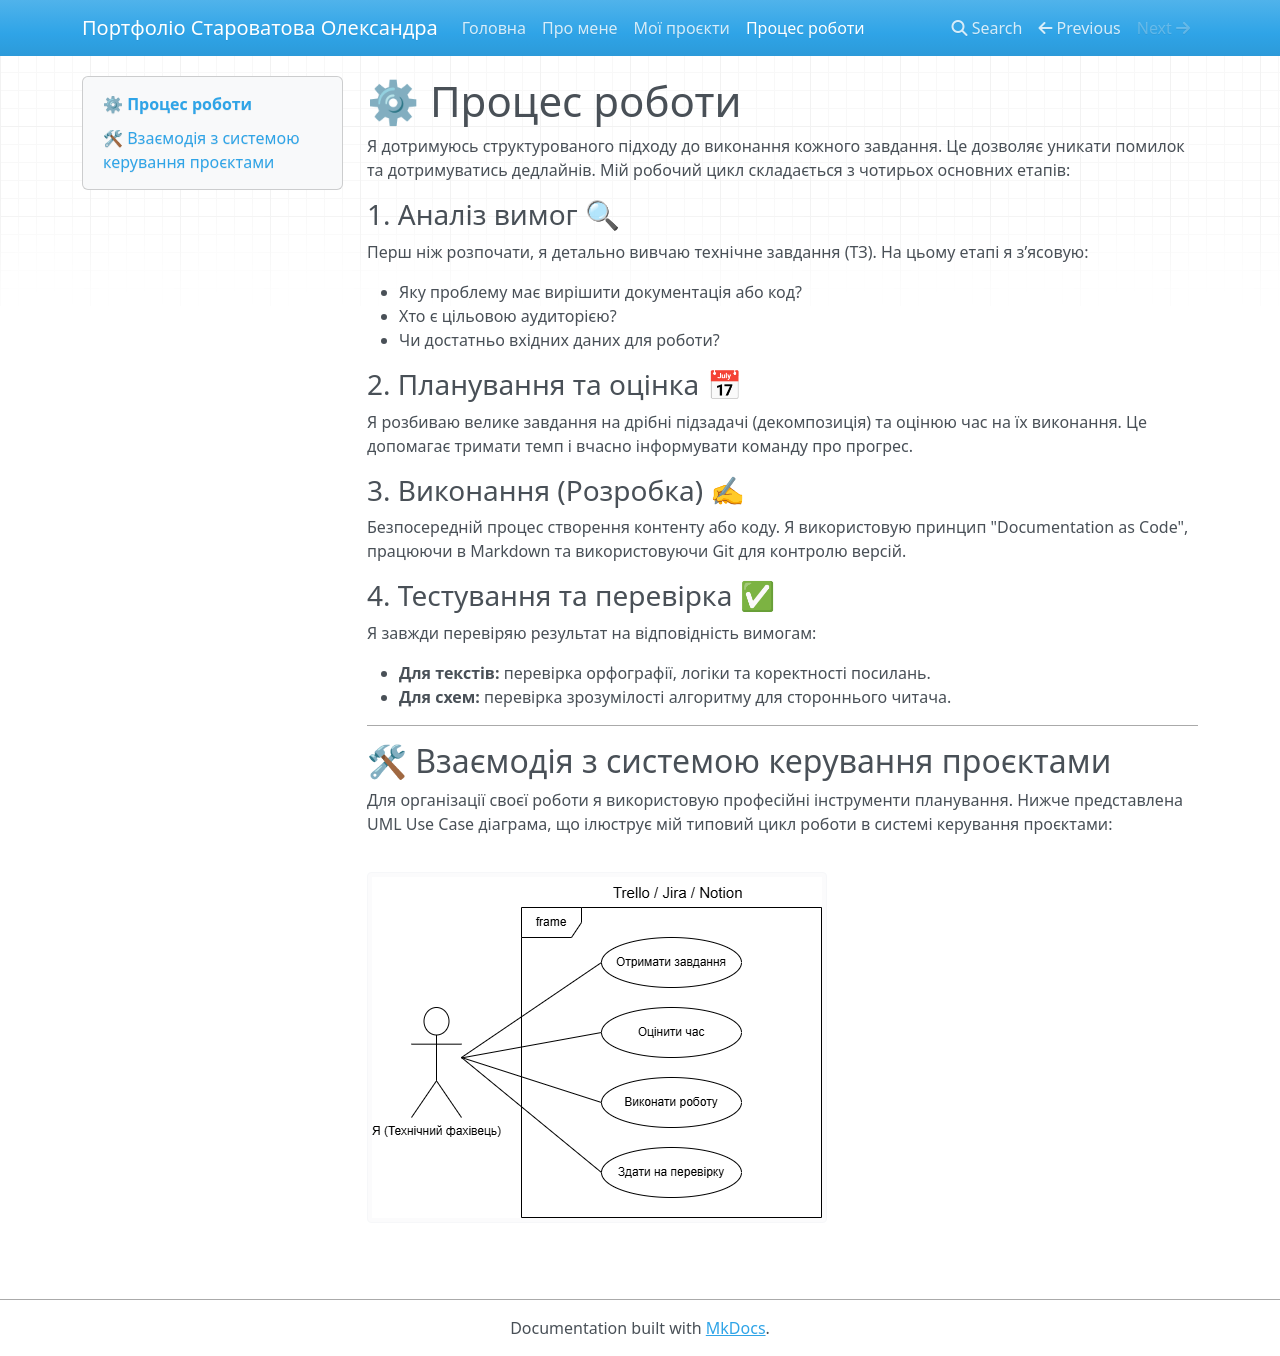

repository: byOlexandra/starovatova-portfolio · page: workflow/index.html · generator: mkdocs

# ⚙ Процес роботи

Я дотримуюсь структурованого підходу до виконання кожного завдання. Це дозволяє уникати помилок та дотримуватись дедлайнів. Мій робочий цикл складається з чотирьох основних етапів:

### 1. Аналіз вимог 🔍

Перш ніж розпочати, я детально вивчаю технічне завдання (ТЗ). На цьому етапі я з’ясовую:

- Яку проблему має вирішити документація або код?
- Хто є цільовою аудиторією?
- Чи достатньо вхідних даних для роботи?

### 2. Планування та оцінка 📅

Я розбиваю велике завдання на дрібні підзадачі (декомпозиція) та оцінюю час на їх виконання. Це допомагає тримати темп і вчасно інформувати команду про прогрес.

### 3. Виконання (Розробка) ✍

Безпосередній процес створення контенту або коду. Я використовую принцип "Documentation as Code", працюючи в Markdown та використовуючи Git для контролю версій.

### 4. Тестування та перевірка ✅

Я завжди перевіряю результат на відповідність вимогам:

- **Для текстів:** перевірка орфографії, логіки та коректності посилань.
- **Для схем:** перевірка зрозумілості алгоритму для стороннього читача.

---

## 🛠 Взаємодія з системою керування проєктами

Для організації своєї роботи я використовую професійні інструменти планування. Нижче представлена UML Use Case діаграма, що ілюструє мій типовий цикл роботи в системі керування проєктами:

![UML Use Case Діаграма](./images/workflow_diagram.drawio.png)
